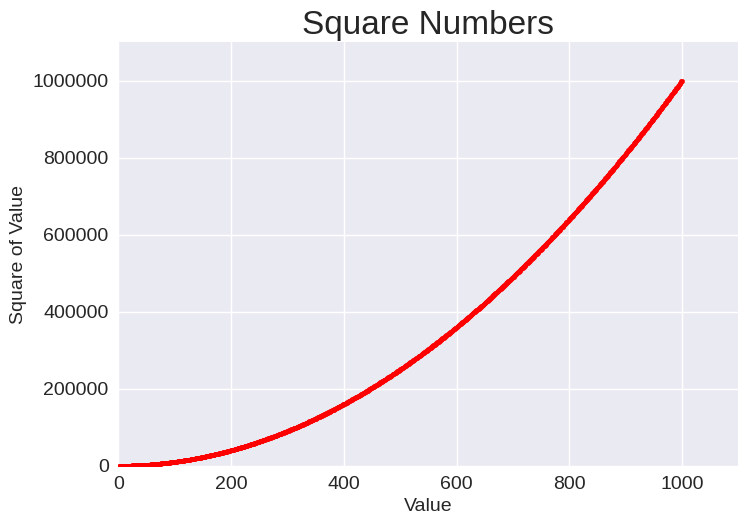

Here is the Python script that generated this plot:
import matplotlib.pyplot as plt

x_values = range(1, 1001)
y_values = [x**2 for x in x_values]

plt.style.use('seaborn-v0_8')
fig, ax = plt.subplots()
ax.scatter(x_values, y_values, color='red' ,s=10)

# Set chart title and label axes.
ax.set_title("Square Numbers", fontsize=24)
ax.set_xlabel("Value", fontsize=14)
ax.set_ylabel("Square of Value", fontsize=14)

# Set size of tick labels.
ax.tick_params(labelsize=14)

# Set the range for each axis.
ax.axis([0, 1100, 0, 1_100_000])
ax.ticklabel_format(style='plain')

plt.show()